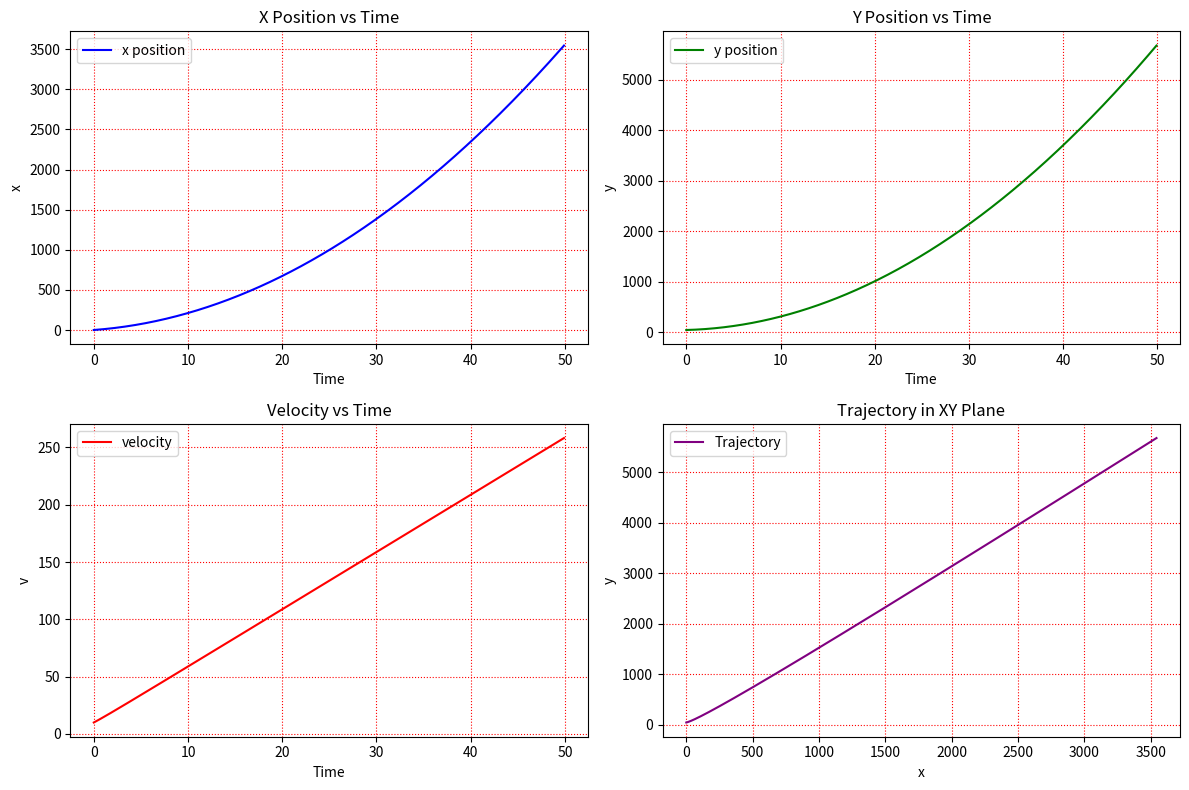

Here is the Python script that generated this plot:
# ../usr/bin/envclass missile():
# -*- encoding: utf-8 -*-
import numpy as np
import math
import matplotlib.pyplot as plt

'''
@File    :   object.py
@Time    :   2024/10/17 14:17:53
[redacted]
@Version :   3.6
[redacted]
'''


class Object():
    def __init__(self, v, a, theta, height_0, v_a_theta=0) -> None:
        """the initialize of object instance

        Args:
            v (_float_): The original velocity of object(or target)
            a (_float_): The acceleration of the target, whose value is always a constant
            theta (_float_): The angle between the target speed and the horizontal line, in degrees
            height_0 (_float_): The original height of target above horizon
        """
        self.v = v
        self.a = a
        self.theta = theta
        self.height_0 = height_0
        self.v_a_theta = v_a_theta

    def generate_trajectory(self, time_end: int, delta_time: float) -> np.array:
        """The trajectory of the target is calculated by iteration.

        The target moves in a straight line with uniform acceleration

        Args:
            time_end (_int_): Simulation end time. ATTENTION:this value stays same between missile and target.
            delta_time (_float_): Simulation minimum step size. ATTENTION:this value stays same between missile and target.
        """
        self.time_list = list()
        self.x_list = list()
        self.y_list = list()
        self.v_list = list()

        # the initial velocity
        vx0 = self.v * math.cos(math.radians(self.theta))
        vy0 = self.v * math.sin(math.radians(self.theta))
        ax = self.a * math.cos(math.radians(self.theta + self.v_a_theta))
        ay = self.a * math.sin(math.radians(self.theta + self.v_a_theta))

        index = np.uint(time_end / delta_time)
        for i in range(index):
            t = i * delta_time
            self.time_list.append(t)
            vx = vx0 + ax * t
            vy = vy0 + ay * t
            self.v_list.append(math.sqrt(vx**2 + vy**2))
            self.x_list.append(vx0 * t + ax * t * t / 2)
            self.y_list.append(self.height_0 + vy0 * t +ay * t * t / 2)


if __name__ == '__main__':
    target = Object(10, 5, 30, 40,30)
    target.generate_trajectory(time_end=50, delta_time=0.1)

    fig = plt.figure(figsize=(12, 8))

    plt.subplot(221)
    plt.plot(target.time_list, target.x_list, label='x position', color='blue')
    plt.xlabel('Time')
    plt.ylabel('x')
    plt.title('X Position vs Time')
    plt.grid(linestyle=":", color="r")
    plt.legend()

    plt.subplot(222)
    plt.plot(target.time_list, target.y_list, label='y position', color='green')
    plt.xlabel('Time')
    plt.ylabel('y')
    plt.title('Y Position vs Time')
    plt.grid(linestyle=":", color="r")
    plt.legend()

    plt.subplot(223)
    plt.plot(target.time_list, target.v_list, label='velocity', color='red')
    plt.xlabel('Time')
    plt.ylabel('v')
    plt.title('Velocity vs Time')
    plt.grid(linestyle=":", color="r")
    plt.legend()

    plt.subplot(224)
    plt.plot(target.x_list, target.y_list, label='Trajectory', color='purple')
    plt.xlabel('x')
    plt.ylabel('y')
    plt.title('Trajectory in XY Plane')
    plt.grid(linestyle=":", color="r")
    plt.legend()

    plt.tight_layout()
    plt.show()
